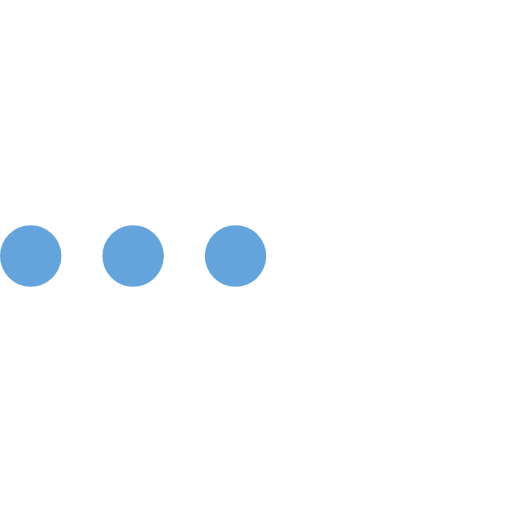
t = 0.00 s
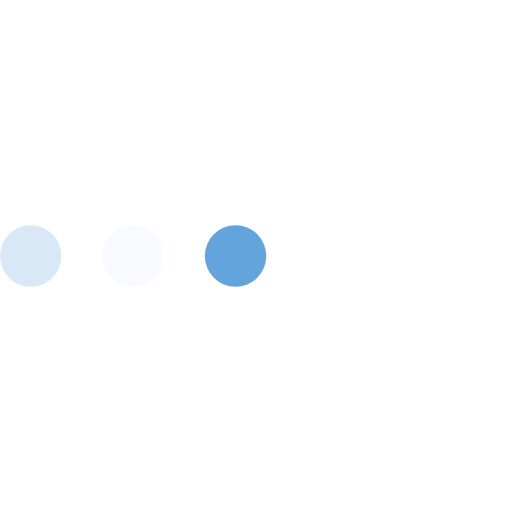
t = 0.23 s
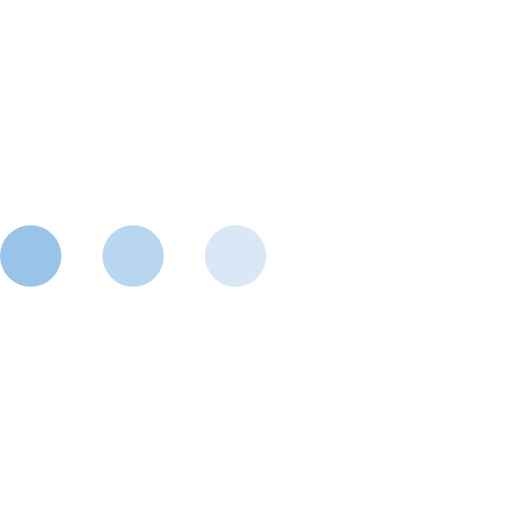
t = 0.43 s
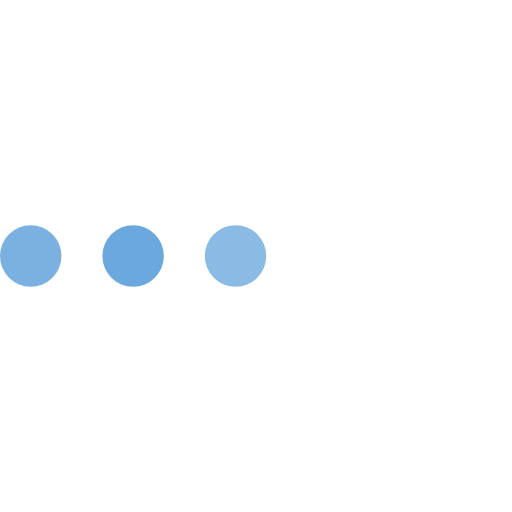
t = 0.68 s
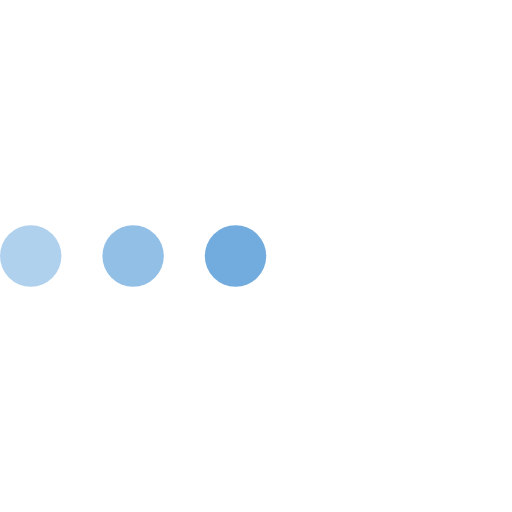
t = 0.85 s
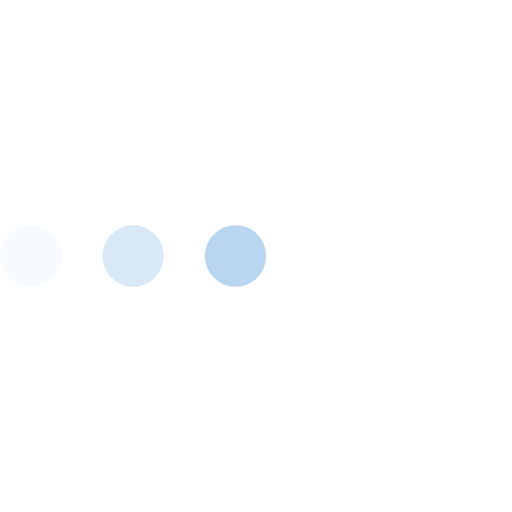
t = 1.08 s

The animated SVG that drew these frames (rendered in a browser with its animation timeline set to each time). Animation: 3 SMIL elements (animate=3); one cycle of 1.30 s, repeats indefinitely.

<svg width="200px" height="200px" version="1.1" id="L4" xmlns="http://www.w3.org/2000/svg" xmlns:xlink="http://www.w3.org/1999/xlink" x="0px" y="0px"
     viewBox="0 0 100 100" enable-background="new 0 0 0 0" xml:space="preserve">
  <circle fill="#63A4DC" stroke="none" cx="6" cy="50" r="6">
    <animate
            attributeName="opacity"
            dur="1s"
            values="0;1;0"
            repeatCount="indefinite"
            begin="0.1"/>
  </circle>
    <circle fill="#63A4DC" stroke="none" cx="26" cy="50" r="6">
    <animate
            attributeName="opacity"
            dur="1s"
            values="0;1;0"
            repeatCount="indefinite"
            begin="0.2"/>
  </circle>
    <circle fill="#63A4DC" stroke="none" cx="46" cy="50" r="6">
    <animate
            attributeName="opacity"
            dur="1s"
            values="0;1;0"
            repeatCount="indefinite"
            begin="0.3"/>
  </circle>
</svg>
